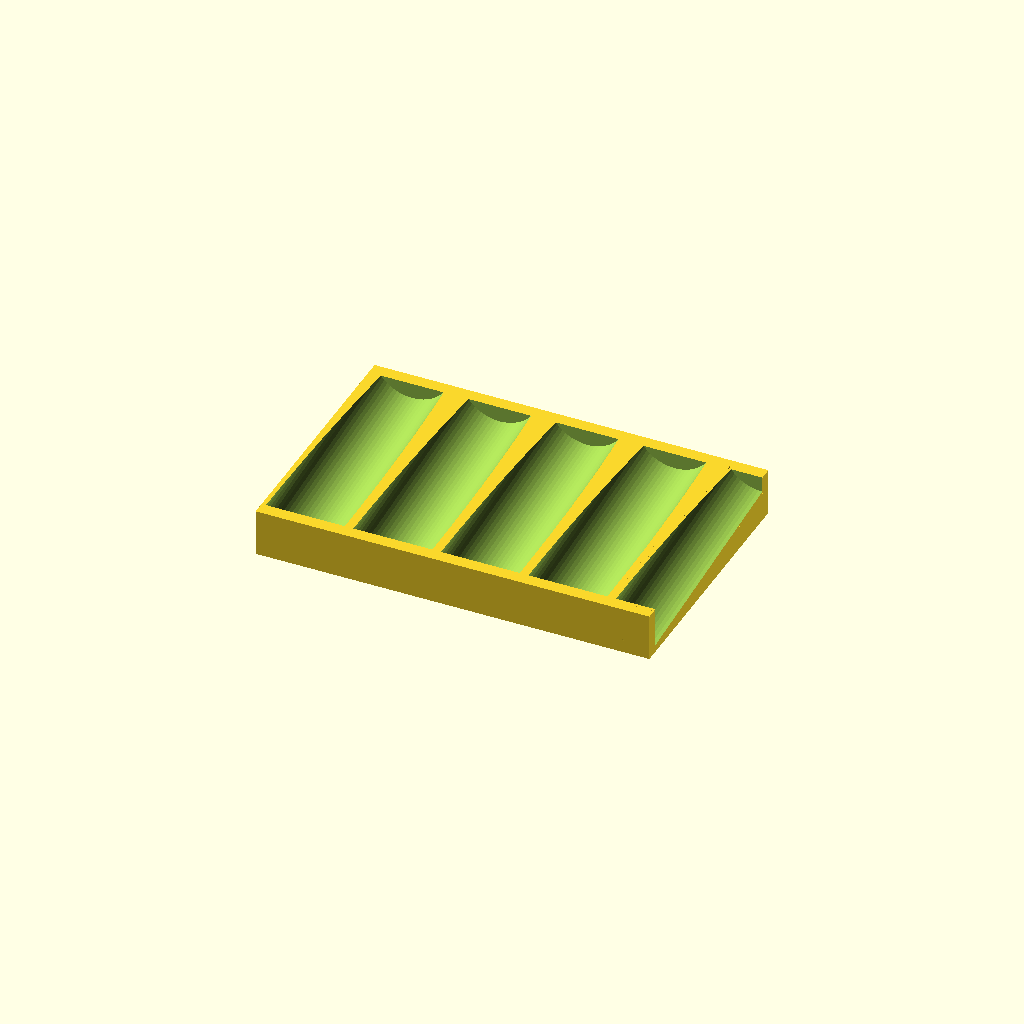
Cell 1: rendered with the file's own defaults.
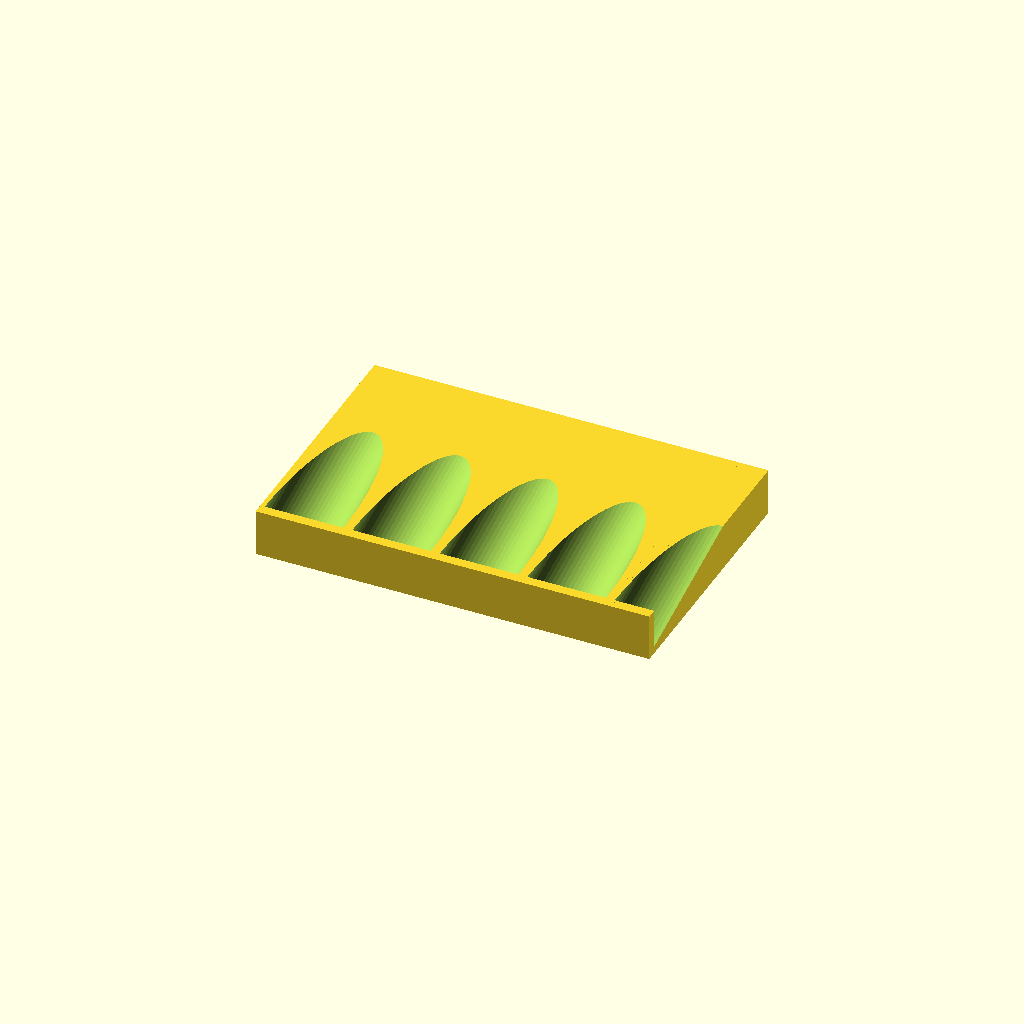
Cell 2: the same model with tilt = 15.
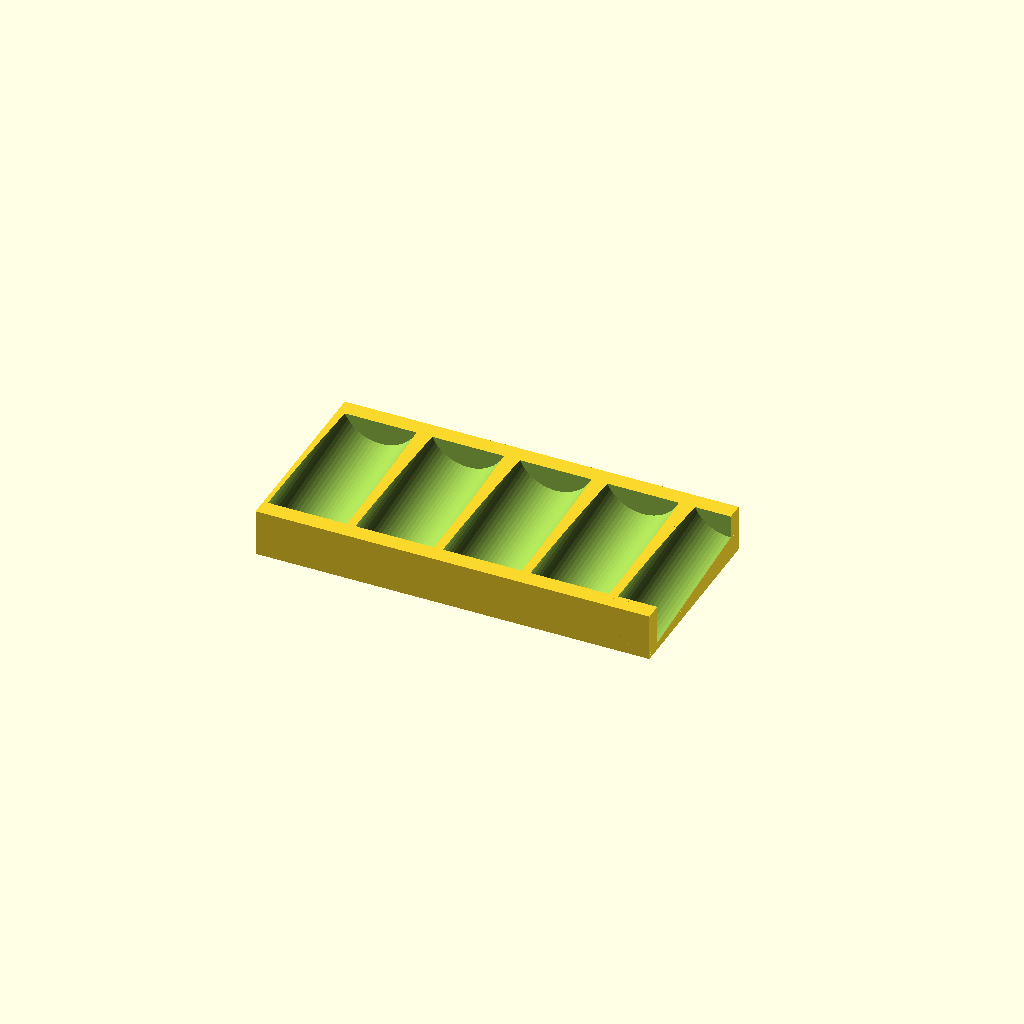
Cell 3 — jar_preset set to "guldfisk", the other parameters unchanged.
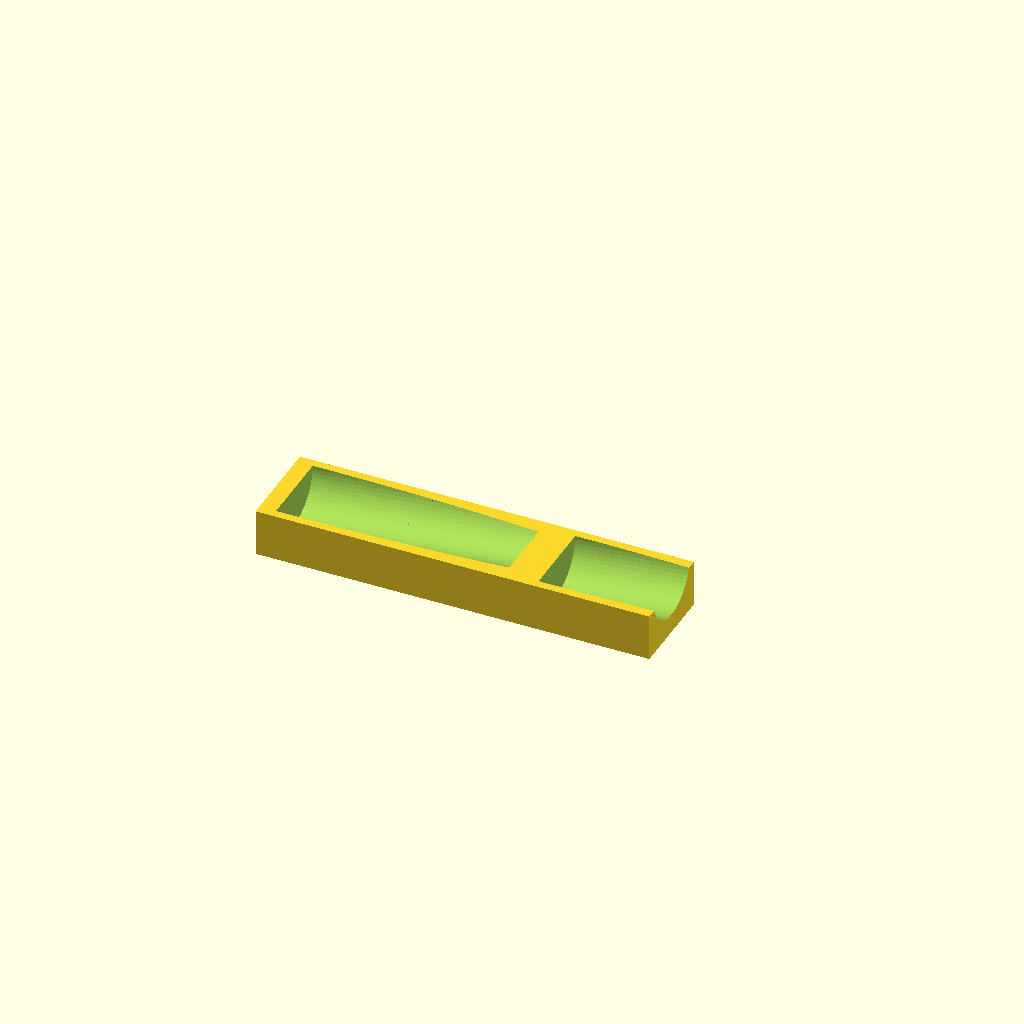
Cell 4 — piece set to "bar", the other parameters unchanged.
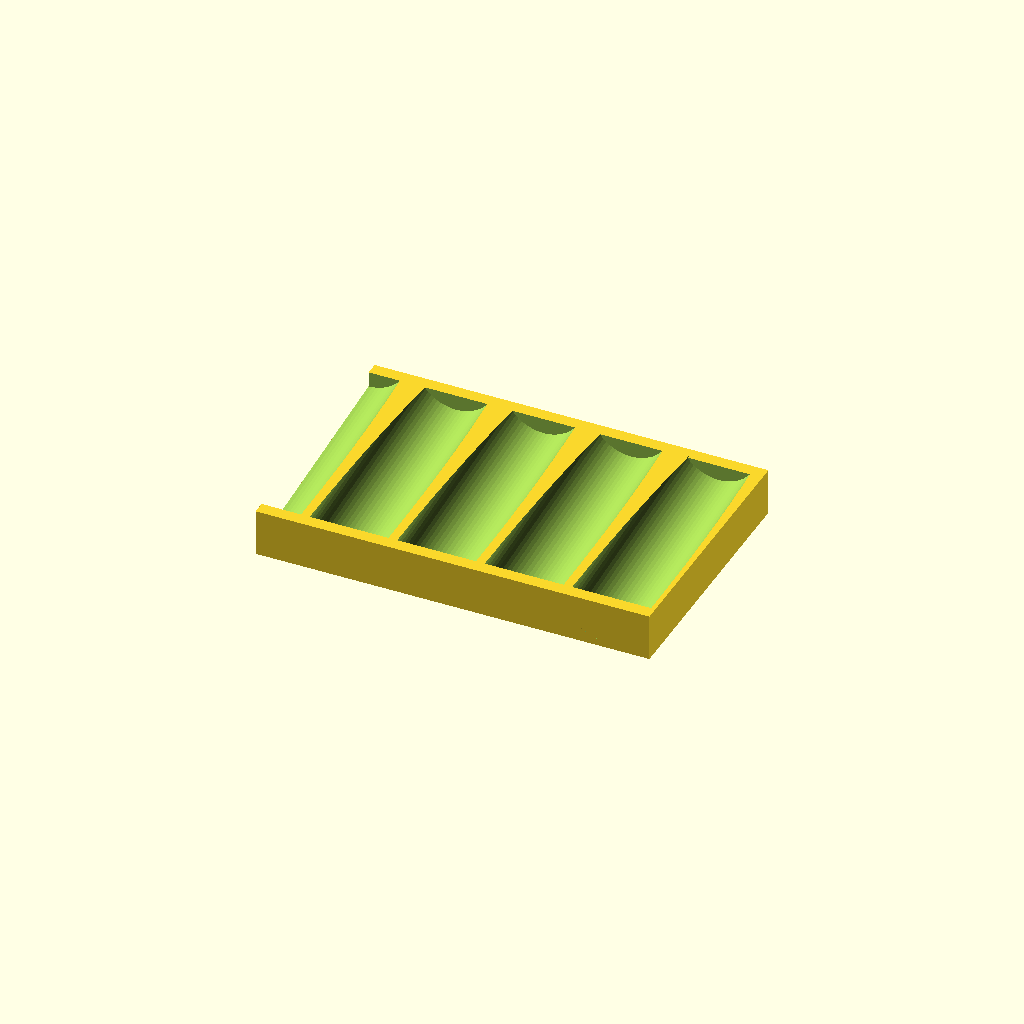
Cell 5 — slice_index set to 4, the other parameters unchanged.
All cells are drawn from one camera (rotation 55°, 0°, 25°, orthographic, colour scheme Cornfield), so only the parameter changes between them.
The OpenSCAD source (spice_drawer_insert.scad):
// ============================================================================
//  Spice-drawer insert: jars lying down, tilted, flat top
//  Insert a epices pour tiroir : flacons couches, inclines, dessus plat
//  For MakerWorld "Parametric Model Maker" (OpenSCAD 2021 compatible)
//
//  Axes: X = drawer width (jars side by side), Y = drawer depth (jar axis),
//  Z = height. The lid end is toward the back of the drawer (+Y) and sits higher.
//
//  The drawer is split into rows (depth) and each row into slices (width) so every
//  piece fits on the print bed. Cuts give pieces as equal as possible: between two
//  jars (even count) or through the middle of a jar (odd count, joint hidden under
//  it). The drawer walls hold everything, just glue the slices together.
//
//  What to print:  "module" -> every slice (1..N) x number of rows
//                  "bar"    -> every slice (1..N) x 1  (leftover depth at the back)
//  Read the "echo" output (console) for the computed layout and warnings.
//
//  Source, tests and issues: https://github.com/skjnldsv/spice-drawer-insert
//
//  SPDX-FileCopyrightText: 2026 John Molakvoæ
//  SPDX-License-Identifier: CC-BY-NC-SA-4.0
// ============================================================================

/* [Drawer] */
// Inner width of the drawer (mm)
drawer_width = 430;
// Inner depth of the drawer (mm)
drawer_depth = 470;
// Minimum gap between two jar pockets (mm): sets how many jars fit
min_gap = 3;
// Height of the module = flat top (mm)
module_height = 25.6;
// Jar tilt (degrees), lid end higher
tilt = 6; // [0:0.5:15]

/* [Jar] */
// Jar model (presets), or Custom to use the two fields below
jar_preset = "citronhaj"; // [citronhaj:IKEA CITRONHAJ 10 cl, guldfisk:IKEA GULDFISK 6 cl, custom:Custom]
// Custom jar: diameter of the jar and its lid (mm)
custom_diameter = 41;
// Custom jar: total length including the lid (mm)
custom_length = 100;

/* [Piece] */
// Which piece to print
piece = "module"; // [module:Module - one row, bar:Back bar - leftover depth]
// Slice number across the width, left to right (auto-split to fit the A1 bed)
slice_index = 1; // [1:4]

/* [Hidden] */
$fn = 64;
// --- fixed values ---
// presets: CITRONHAJ measured on real jars (nominal 120 x 40); GULDFISK from the nominal 80 x 40, assumed 41 x 79, please verify
jar_diameter = jar_preset == "citronhaj" ? 41 : (jar_preset == "guldfisk" ? 41 : custom_diameter);
jar_length   = jar_preset == "citronhaj" ? 118.5 : (jar_preset == "guldfisk" ? 79 : custom_length);
pocket_clearance = 2;     // extra clearance on the pocket diameter
end_clearance = 3;        // free play behind the lid
floor_min = 4;            // material under the lowest point of a pocket
fit_margin = 0.5;         // total slack kept on the width and on the depth
bed_width = 256;          // Bambu A1 print bed
style = "hollow";         // "hollow" (open bottom, Y supports) or "solid"
wall = 1.8;               // outer wall of the hollow style
skin = 1.2;               // skin under the pockets
y_stem = 1.0;             // stem thickness of the Y
y_arm  = 1.41;            // horizontal thickness of the arms (about 1 mm perpendicular)
y_span = 8.5;             // reach of the arms

// ------------------------------- computations --------------------------------
a  = tilt;
ca = cos(a);  sa = sin(a);  ta = tan(a);
R  = (jar_diameter + pocket_clearance) / 2;       // pocket radius
H  = module_height;
Wuse = drawer_width - fit_margin;
Duse = drawer_depth - fit_margin;

// --- modules (rows) ---
LC      = jar_length * ca + jar_diameter * sa + end_clearance; // pocket length (vertical end walls)
n_cols  = max(1, floor(Wuse / (2 * R + min_gap)));
pitch   = Wuse / n_cols;
L_min   = LC + min_gap;                                        // shortest possible row
bar_min = 2 * R + 9;                                           // depth of a back bar holding spare jars (4.5 mm walls)
rows_b  = floor((Duse - bar_min) / L_min);             // rows that fit while keeping room for that bar
has_bar = rows_b >= 1;
rows_n  = has_bar ? rows_b : max(1, floor(Duse / L_min));
// the spare depth is spread over the rows: thicker walls between rows, a back bar of bar_min
L       = has_bar ? (Duse - bar_min) / rows_n : Duse / rows_n;
leftover = has_bar ? bar_min : 0;
WB      = (L - LC) / 2;                                        // end wall
floor_mid = floor_min + (LC / 2) * ta;
zc_mid  = floor_mid + R / ca;                                  // axis height at mid-length
depth_mid = H - floor_mid;                                     // pocket depth at mid-length
jar_top = zc_mid + (jar_length / 2) * sa + jar_diameter / 2;   // highest point of the jar (z)

// --- back bar (jars lying across the width, same pockets as the modules) ---
n_bar  = max(1, floor(Wuse / (LC + min_gap)));
pitch_b = Wuse / n_bar;
bar_depth = leftover - 0.0;
bar_ok = has_bar;                           // enough room for pockets?

// --- slicing (equal pieces; the cut falls between two jars or through the middle of one) ---
// cut as close as possible to an equal split: between two jars, or through the middle of one
function cut_x(k, n, m, p) = k <= 0 ? 0 : (k >= m ? Wuse : round(2 * k * n / m) / 2 * p);
function max_w(n, m, p) = max([for (k = [0 : m - 1]) cut_x(k + 1, n, m, p) - cut_x(k, n, m, p)]);
function find_m(n, p, m = 1) = (m >= n || max_w(n, m, p) <= bed_width - 4) ? m : find_m(n, p, m + 1);
n_slices_m = find_m(n_cols, pitch);
n_slices_b = find_m(n_bar, pitch_b);
si_m = min(slice_index, n_slices_m);
si_b = min(slice_index, n_slices_b);
mx0 = cut_x(si_m - 1, n_cols, n_slices_m, pitch);
mx1 = cut_x(si_m,     n_cols, n_slices_m, pitch);
bx0 = cut_x(si_b - 1, n_bar,  n_slices_b, pitch_b);
bx1 = cut_x(si_b,     n_bar,  n_slices_b, pitch_b);

echo(str("Columns: ", n_cols, " (pitch ", pitch, " mm) | rows: ", rows_n, " x ", L, " mm | leftover at the back: ", leftover, " mm"));
echo(str("Pocket depth at mid-length: ", depth_mid, " mm | top of the jars at ", jar_top, " mm"));
echo(str("Slices (module): ", n_slices_m, " | slices (bar): ", n_slices_b, " | bar has pockets: ", bar_ok, " (", n_bar, " jars)"));
if (L > bed_width - 4) echo("WARNING: a row is longer than the print bed");
if (!bar_ok && piece == "bar") echo("No room left for a back bar: it is a plain filler of the leftover depth");
if (depth_mid < 6) echo("WARNING: module too low, jars will not stay in their pockets");

// ------------------------------- module ---------------------------------------
// profile (x,z) extruded along Y
module y_prism(pts, len) {
    translate([0, len, 0]) rotate([90, 0, 0]) linear_extrude(len) polygon(pts);
}
module y_support(x, z0) {                       // Y-shaped support under a pocket
    ws = y_stem; ta_ = y_arm; Dy = y_span;
    translate([x, WB, z0]) rotate([a, 0, 0]) translate([0, -20, 0]) {
        y_prism([[-ws/2, -40], [ws/2, -40], [ws/2, 2], [-ws/2, 2]], LC + 40);
        y_prism([[-ta_/2, -Dy], [ta_/2, -Dy], [Dy + 6 + ta_/2, 6], [Dy + 6 - ta_/2, 6]], LC + 40);
        y_prism([[ta_/2, -Dy], [-ta_/2, -Dy], [-Dy - 6 - ta_/2, 6], [-Dy - 6 + ta_/2, 6]], LC + 40);
    }
}
// jar pocket: tilted cylinder, vertical end walls
module pocket(x, r, y_ext) {
    intersection() {
        translate([x - r - 1, WB - y_ext, -1]) cube([2 * r + 2, LC + 2 * y_ext, H + 40]);
        translate([x, L / 2, zc_mid]) rotate([-(90 - a), 0, 0]) cylinder(r = r, h = 300, center = true);
    }
}

module module_slice(x0, x1) {
    w = x1 - x0;
    k0 = max(0, floor(x0 / pitch - 0.5 - 0.001));
    k1 = min(n_cols - 1, ceil(x1 / pitch - 0.5 + 0.001));
    difference() {
        cube([w, L, H]);
        for (k = [k0 : k1]) {
            xk = (k + 0.5) * pitch - x0;
            if (xk > -R - 1 && xk < w + R + 1) pocket(xk, R, 0);
        }
        if (style == "hollow") {
            difference() {
                translate([wall, wall, -1]) cube([w - 2 * wall, L - 2 * wall, H - skin + 1]);
                for (k = [k0 : k1]) {
                    xk = (k + 0.5) * pitch - x0;
                    if (xk > -R - 1 && xk < w + R + 1) pocket(xk, R + skin, wall);
                    if (xk > wall && xk < w - wall) y_support(xk, floor_min - skin);
                }
            }
        }
    }
}

// ------------------------------- back bar -------------------------------------
// module pocket turned to lie along X: tilted cylinder (lid end toward +X), vertical end walls
module b_pocket(x, yc, r, x_ext) {
    intersection() {
        translate([x - LC / 2 - x_ext, yc - r - 1, -1]) cube([LC + 2 * x_ext, 2 * r + 2, H + 40]);
        translate([x, yc, zc_mid]) rotate([0, 90 - a, 0]) cylinder(r = r, h = 300, center = true);
    }
}
module x_prism(pts, x0, x1) {                    // profile (y,z) extruded along X
    translate([x0, 0, 0]) rotate([90, 0, 90]) linear_extrude(x1 - x0) polygon(pts);
}
module bar_slice(x0, x1) {
    w = x1 - x0; yc = bar_depth / 2;
    k0 = max(0, floor(x0 / pitch_b - 0.5 - 0.001));
    k1 = min(n_bar - 1, ceil(x1 / pitch_b - 0.5 + 0.001));
    zt = H - skin;
    difference() {
        cube([w, bar_depth, H]);
        if (bar_ok) for (k = [k0 : k1]) b_pocket((k + 0.5) * pitch_b - x0, yc, R, 0);
        if (style == "hollow" && bar_ok) {
            difference() {
                translate([wall, wall, -1]) cube([w - 2 * wall, bar_depth - 2 * wall, H - skin + 1]);
                if (bar_ok) {
                    for (k = [k0 : k1]) {
                        xk = (k + 0.5) * pitch_b - x0;
                        b_pocket(xk, yc, R + skin, wall);
                        // Y under the bowl, tilted like the pocket
                        hl = (LC / 2 + wall) / ca;
                        translate([xk, yc, zc_mid - (R + skin) / ca]) rotate([0, -a, 0]) {
                            x_prism([[-y_arm/2, -y_span], [y_arm/2, -y_span], [y_span + 6 + y_arm/2, 6], [y_span + 6 - y_arm/2, 6]], -hl, hl);
                            x_prism([[y_arm/2, -y_span], [-y_arm/2, -y_span], [-y_span - 6 - y_arm/2, 6], [-y_span - 6 + y_arm/2, 6]], -hl, hl);
                        }
                    }
                    // central stem over the full length
                    translate([-1, yc - y_stem / 2, -5]) cube([w + 2, y_stem, zt + 6]);
                    // Y under the solid zones between/around pockets (arms reach the flat ceiling)
                    hh = LC / 2 + wall;
                    for (g = [0 : n_bar]) {
                        gx0 = (g == 0 ? -1 : (g - 0.5) * pitch_b - x0 + hh - 1);
                        gx1 = (g == n_bar ? w + 1 : (g + 0.5) * pitch_b - x0 - hh + 1);
                        if (gx1 - gx0 > 2 && gx1 > -1 && gx0 < w + 1)
                            translate([0, yc, zt]) {
                                x_prism([[-y_arm/2, -y_span], [y_arm/2, -y_span], [y_span + 6 + y_arm/2, 6], [y_span + 6 - y_arm/2, 6]], max(gx0, -1), min(gx1, w + 1));
                                x_prism([[y_arm/2, -y_span], [-y_arm/2, -y_span], [-y_span - 6 - y_arm/2, 6], [-y_span - 6 + y_arm/2, 6]], max(gx0, -1), min(gx1, w + 1));
                            }
                    }
                }
            }
        }
    }
}

// --------------------------------- output -------------------------------------
if (piece == "bar") bar_slice(bx0, bx1);
else module_slice(mx0, mx1);
Parameter table extracted from the source (name, type, default, range or options):
drawer_width: number, default 430
drawer_depth: number, default 470
min_gap: number, default 3
module_height: number, default 25.6
tilt: number, default 6, range 0 to 15, step 0.5
jar_preset: string, default "citronhaj", options "citronhaj", "guldfisk", "custom"
custom_diameter: number, default 41
custom_length: number, default 100
piece: string, default "module", options "module", "bar"
slice_index: number, default 1, range 1 to 4
